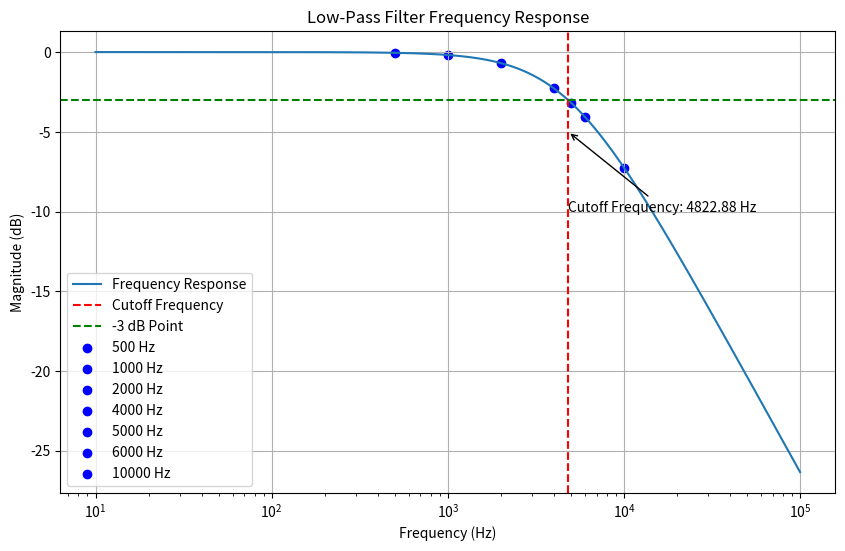

The matplotlib source for this figure:
import numpy as np
import matplotlib.pyplot as plt

# Given values
V = 5  # Voltage (in volts)
R = 150e3  # Resistance (in ohms)
C = 220e-12  # Capacitance (in farads)

# Calculate cutoff frequency (Hz)
fc = 1 / (2 * np.pi * R * C)

# Define frequency range (10 Hz to 100 kHz)
frequency_range = np.logspace(1, 5, 1000)

# Calculate magnitude of transfer function
H_magnitude = 1 / np.sqrt(1 + (frequency_range / fc)**2)

# Frequencies to mark
mark_freqs = [500, 1000, 2000, 4000, 5000, 6000, 10000]

# Plotting
plt.figure(figsize=(10, 6))
plt.semilogx(frequency_range, 20 * np.log10(H_magnitude), label='Frequency Response')
plt.axvline(fc, color='red', linestyle='--', label='Cutoff Frequency')
plt.axhline(-3, color='green', linestyle='--', label='-3 dB Point')

# Mark specific frequencies
for freq in mark_freqs:
    plt.scatter(freq, 20 * np.log10(1 / np.sqrt(1 + (freq / fc)**2)), color='blue', marker='o', label=f'{freq} Hz')

plt.annotate(f'Cutoff Frequency: {fc:.2f} Hz', xy=(fc, -5), xytext=(fc, -10), arrowprops=dict(facecolor='black', arrowstyle='->'))
plt.title('Low-Pass Filter Frequency Response')
plt.xlabel('Frequency (Hz)')
plt.ylabel('Magnitude (dB)')
plt.legend()
plt.grid(True)
plt.savefig('1.png')
plt.show()

